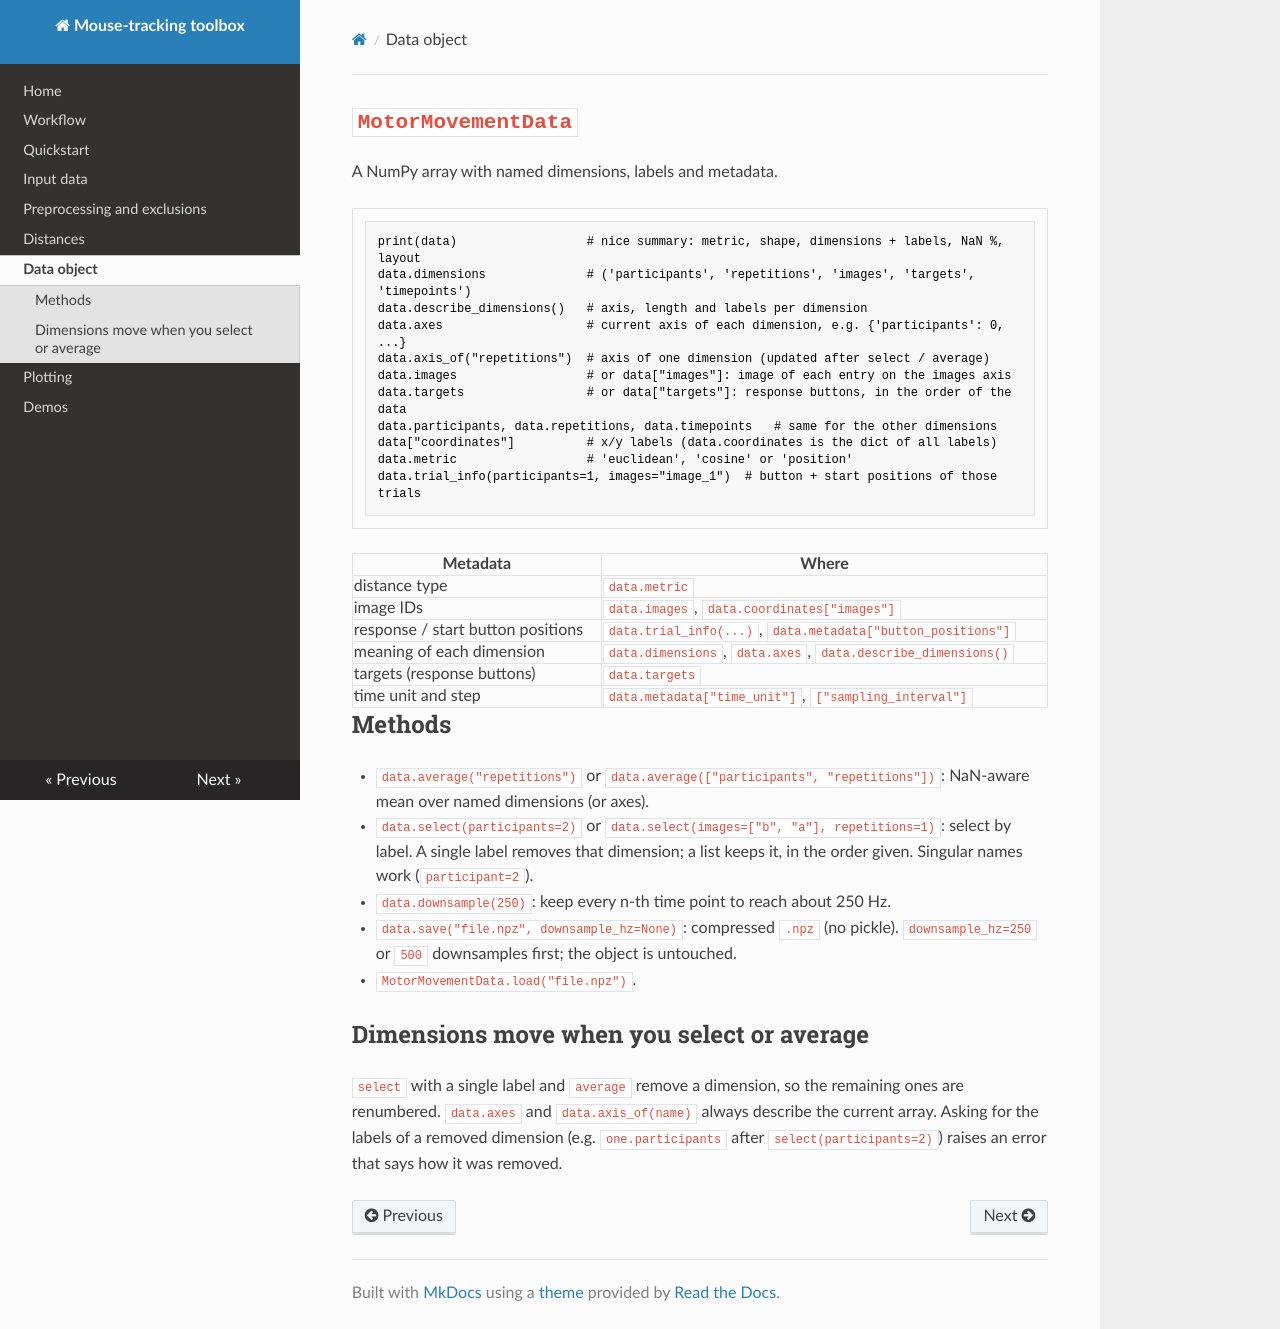

repository: TimManiquet/mouse-tracking-utils · page: data-object/index.html · generator: mkdocs

# `MotorMovementData`

A NumPy array with named dimensions, labels and metadata.

```python
print(data)                  # nice summary: metric, shape, dimensions + labels, NaN %, layout
data.dimensions              # ('participants', 'repetitions', 'images', 'targets', 'timepoints')
data.describe_dimensions()   # axis, length and labels per dimension
data.axes                    # current axis of each dimension, e.g. {'participants': 0, ...}
data.axis_of("repetitions")  # axis of one dimension (updated after select / average)
data.images                  # or data["images"]: image of each entry on the images axis
data.targets                 # or data["targets"]: response buttons, in the order of the data
data.participants, data.repetitions, data.timepoints   # same for the other dimensions
data["coordinates"]          # x/y labels (data.coordinates is the dict of all labels)
data.metric                  # 'euclidean', 'cosine' or 'position'
data.trial_info(participants=1, images="image_1")  # button + start positions of those trials
```

| Metadata | Where |
|---|---|
| distance type | `data.metric` |
| image IDs | `data.images`, `data.coordinates["images"]` |
| response / start button positions | `data.trial_info(...)`, `data.metadata["button_positions"]` |
| meaning of each dimension | `data.dimensions`, `data.axes`, `data.describe_dimensions()` |
| targets (response buttons) | `data.targets` |
| time unit and step | `data.metadata["time_unit"]`, `["sampling_interval"]` |

## Methods

- `data.average("repetitions")` or `data.average(["participants", "repetitions"])`:
  NaN-aware mean over named dimensions (or axes).
- `data.select(participants=2)` or `data.select(images=["b", "a"], repetitions=1)`:
  select by label. A single label removes that dimension; a list keeps it, in
  the order given. Singular names work (`participant=2`).
- `data.downsample(250)`: keep every n-th time point to reach about 250 Hz.
- `data.save("file.npz", downsample_hz=None)`: compressed `.npz` (no pickle).
  `downsample_hz=250` or `500` downsamples first; the object is untouched.
- `MotorMovementData.load("file.npz")`.

## Dimensions move when you select or average

`select` with a single label and `average` remove a dimension, so the
remaining ones are renumbered. `data.axes` and `data.axis_of(name)` always
describe the current array. Asking for the labels of a removed dimension (e.g.
`one.participants` after `select(participants=2)`) raises an error that says how
it was removed.
